Run: headless pygame with SDL's dummy video driver; simulated clock (each Clock.tick advances the game by its frame time, no real sleeping); random seed 0; keys injected as events and as key.get_pressed() state; no mouse input.
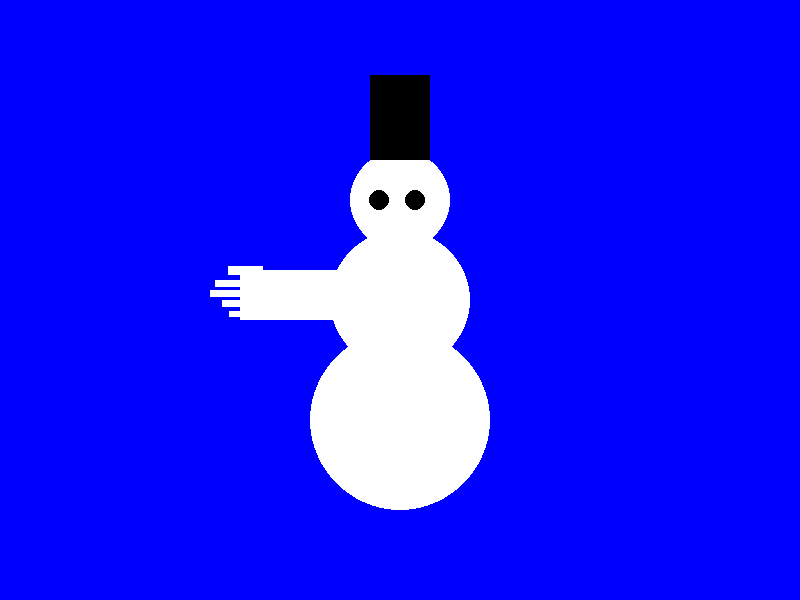
Frame 1 of 4 · flips 1–60 · no input
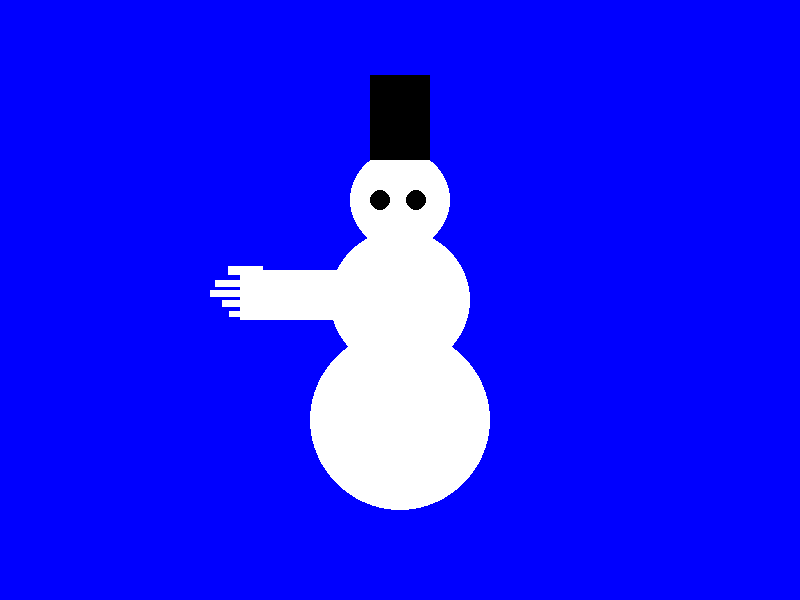
Frame 2 of 4 · flips 61–180 · tapped SPACE, RETURN · held RIGHT (→), D
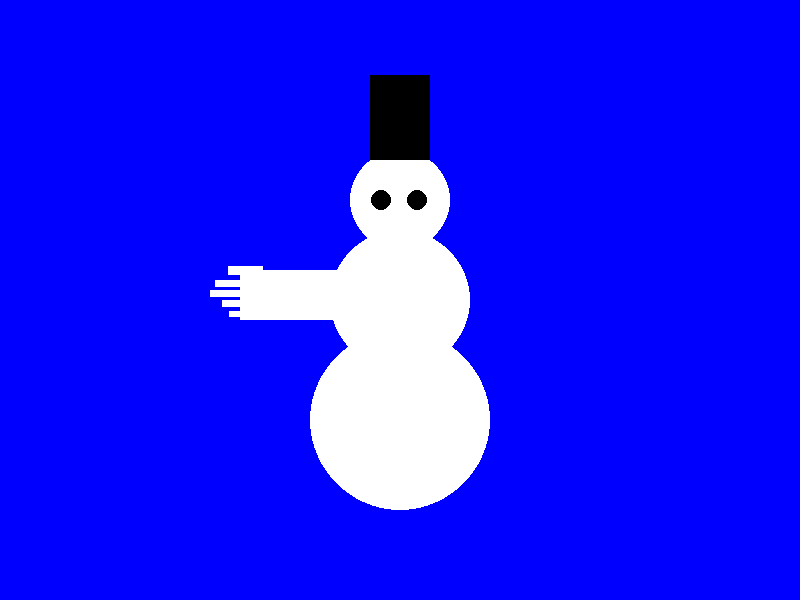
Frame 3 of 4 · flips 181–300 · held DOWN (↓), S
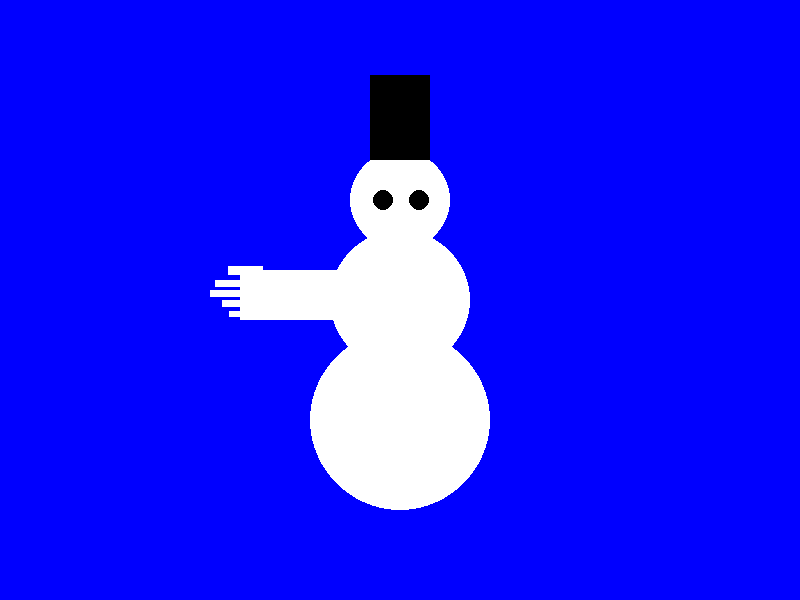
Frame 4 of 4 · flips 301–420 · held LEFT (←), A, UP (↑), W

The pygame program that drew these frames:

import pygame
pygame.init()


def draw_white_circle(screen, center, radius):
    white = (255, 255, 255)
    pygame.draw.circle(screen, white, center, radius)


def draw_black_circle(screen, center, radius):
    black = (0, 0, 0)
    pygame.draw.circle(screen, black, center, radius)


def draw_square(screen, size, position):
    black = (0, 0, 0)
    pygame.draw.rect(screen, black, (position, size))


def draw_hand(surface, position):
    skin_color = (255, 255, 255)
    pygame.draw.rect(surface, skin_color, (*position, 50, 100))

    finger_positions = [
        (position[0] + 3, position[1] - 11, 6, 40),
        (position[0] + 13, position[1] - 18, 7, 50),
        (position[0] + 23, position[1] - 30, 7, 40),
        (position[0] + 33, position[1] - 25, 7, 30),
        (position[0] + 45, position[1] - 12, 9, 35),

    ]

    for finger in finger_positions:
        pygame.draw.rect(surface, skin_color, finger)
        pygame.draw.rect(surface, finger, (*position, 50, 0))


def update_position(objects, min_x, max_x, min_y, max_y):
    for obj in objects:
        obj['center'][0] += obj['speed_x']
        obj['center'][1] += obj['speed_y']

        if obj['center'][0] > max_x - obj["radius"] or obj['center'][0] < min_x + obj["radius"]:
            obj["speed_x"] = -obj["speed_x"]
        if obj['center'][1] > max_y - obj["radius"] or obj["center"][1] < min_y + obj["radius"]:
            obj["speed_y"] = -obj["speed_y"]


# min_x, max_x = 20, 700
# min_y, max_y = 50, 550

circles = [
    {"center": (400, 200), "radius": 50},
    {"center": (400, 300), "radius": 70},
    {"center": (400, 420), "radius": 90}
]

left_circles = [
     {"center": [379, 200], "radius": 10, "speed_x": 0.01, "speed_y": 0},
]

right_circles = [
     {"center": [415, 200], "radius": 10, "speed_x": 0.01, "speed_y": 0},
]

squares = [
    {"position": (60, 85), "size": (370, 75)},
]

hand_surface = pygame.Surface((100, 150), pygame.SRCALPHA)
hand_position = [25, 50]
draw_hand(hand_surface, hand_position)

rotated_hand_surface = pygame.transform.rotate(hand_surface, 90)
rotated_hand_rect = rotated_hand_surface.get_rect(center=(200, 200))

screen = pygame.display.set_mode((800, 600))
pygame.display.set_caption("Моя первая игра")


running = True
while running:
    for event in pygame.event.get():
        if event.type == pygame.QUIT:
            running = False

    screen.fill((0, 0, 255))

    for circle in circles:
        draw_white_circle(screen, circle["center"], circle["radius"])

    for circle in left_circles:
        draw_black_circle(screen, circle["center"], circle["radius"])

    update_position(left_circles, 369, 400, 150, 300)

    for circle in right_circles:
        draw_black_circle(screen, circle["center"], circle["radius"])

    update_position(right_circles, 405, 436, 150, 300)

    for rect in squares:
        draw_square(screen, rect["position"], rect["size"])

    rotated_hand_rect.topleft = [190, 245]
    screen.blit(rotated_hand_surface, rotated_hand_rect)

    pygame.display.flip()

pygame.quit()
